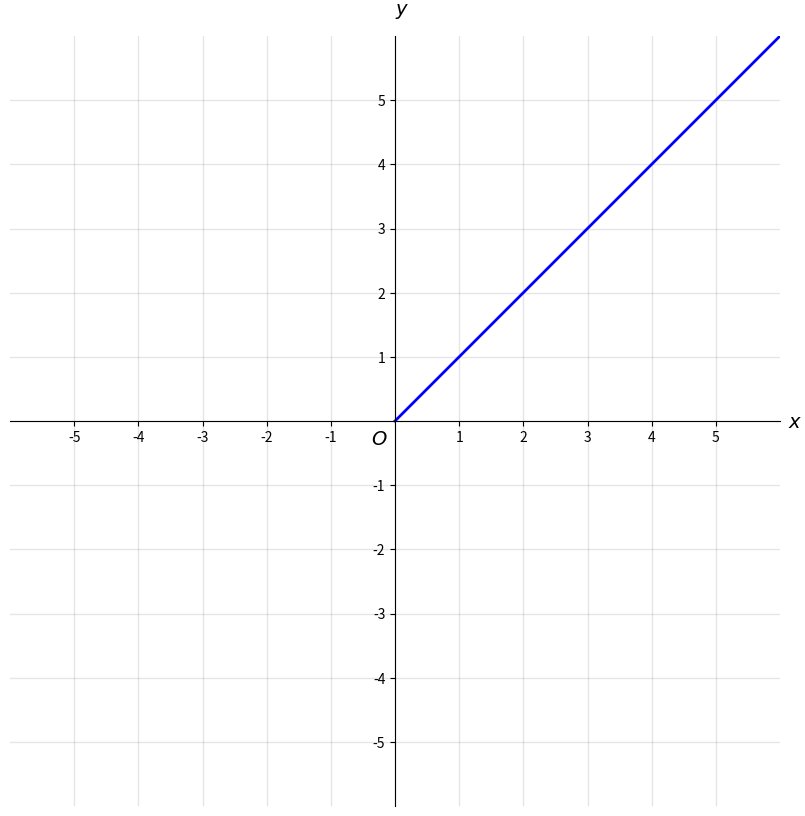

Reproduce this figure in Python.
import matplotlib.pyplot as plt
import numpy as np

def grafica_fuerzas():
    #angulo1, angulo2, angulo3, angulo4 = angulos
    #fuerza1, fuerza2, fuerza3, fuerza4 = fuerzas
    xmin, xmax, ymin, ymax = -5, 5, -5, 5
    ticks_frequency = 1
    fig, ax = plt.subplots(figsize=(10, 10))
    fig.patch.set_facecolor('#ffffff')

    ax.set(xlim=(xmin-1, xmax+1), ylim=(ymin-1, ymax+1), aspect='equal')
    ax.spines['bottom'].set_position('zero')
    ax.spines['left'].set_position('zero')
    ax.spines['top'].set_visible(False)
    ax.spines['right'].set_visible(False)

    ax.set_xlabel('$x$', size=14, labelpad=-24, x=1.02)
    ax.set_ylabel('$y$', size=14, labelpad=-21, y=1.02, rotation=0)
    plt.text(0.49, 0.49, r"$O$", ha='right', va='top',
             transform=ax.transAxes,
             horizontalalignment='center', fontsize=14)

    x_ticks = np.arange(xmin, xmax+1, ticks_frequency)
    y_ticks = np.arange(ymin, ymax+1, ticks_frequency)
    ax.set_xticks(x_ticks[x_ticks != 0])
    ax.set_yticks(y_ticks[y_ticks != 0])
    ax.set_xticks(np.arange(xmin, xmax+1), minor=True)
    ax.set_yticks(np.arange(ymin, ymax+1), minor=True)

    ax.grid(which='both', color='grey', linewidth=1, linestyle='-', alpha=0.2)

    # graficamos un punto

    x = np.linspace(0, 100,100)
    y = np.linspace(0,100,100)

    plt.plot(x, y, 'b', linewidth=2)
    plt.show()

grafica_fuerzas()
